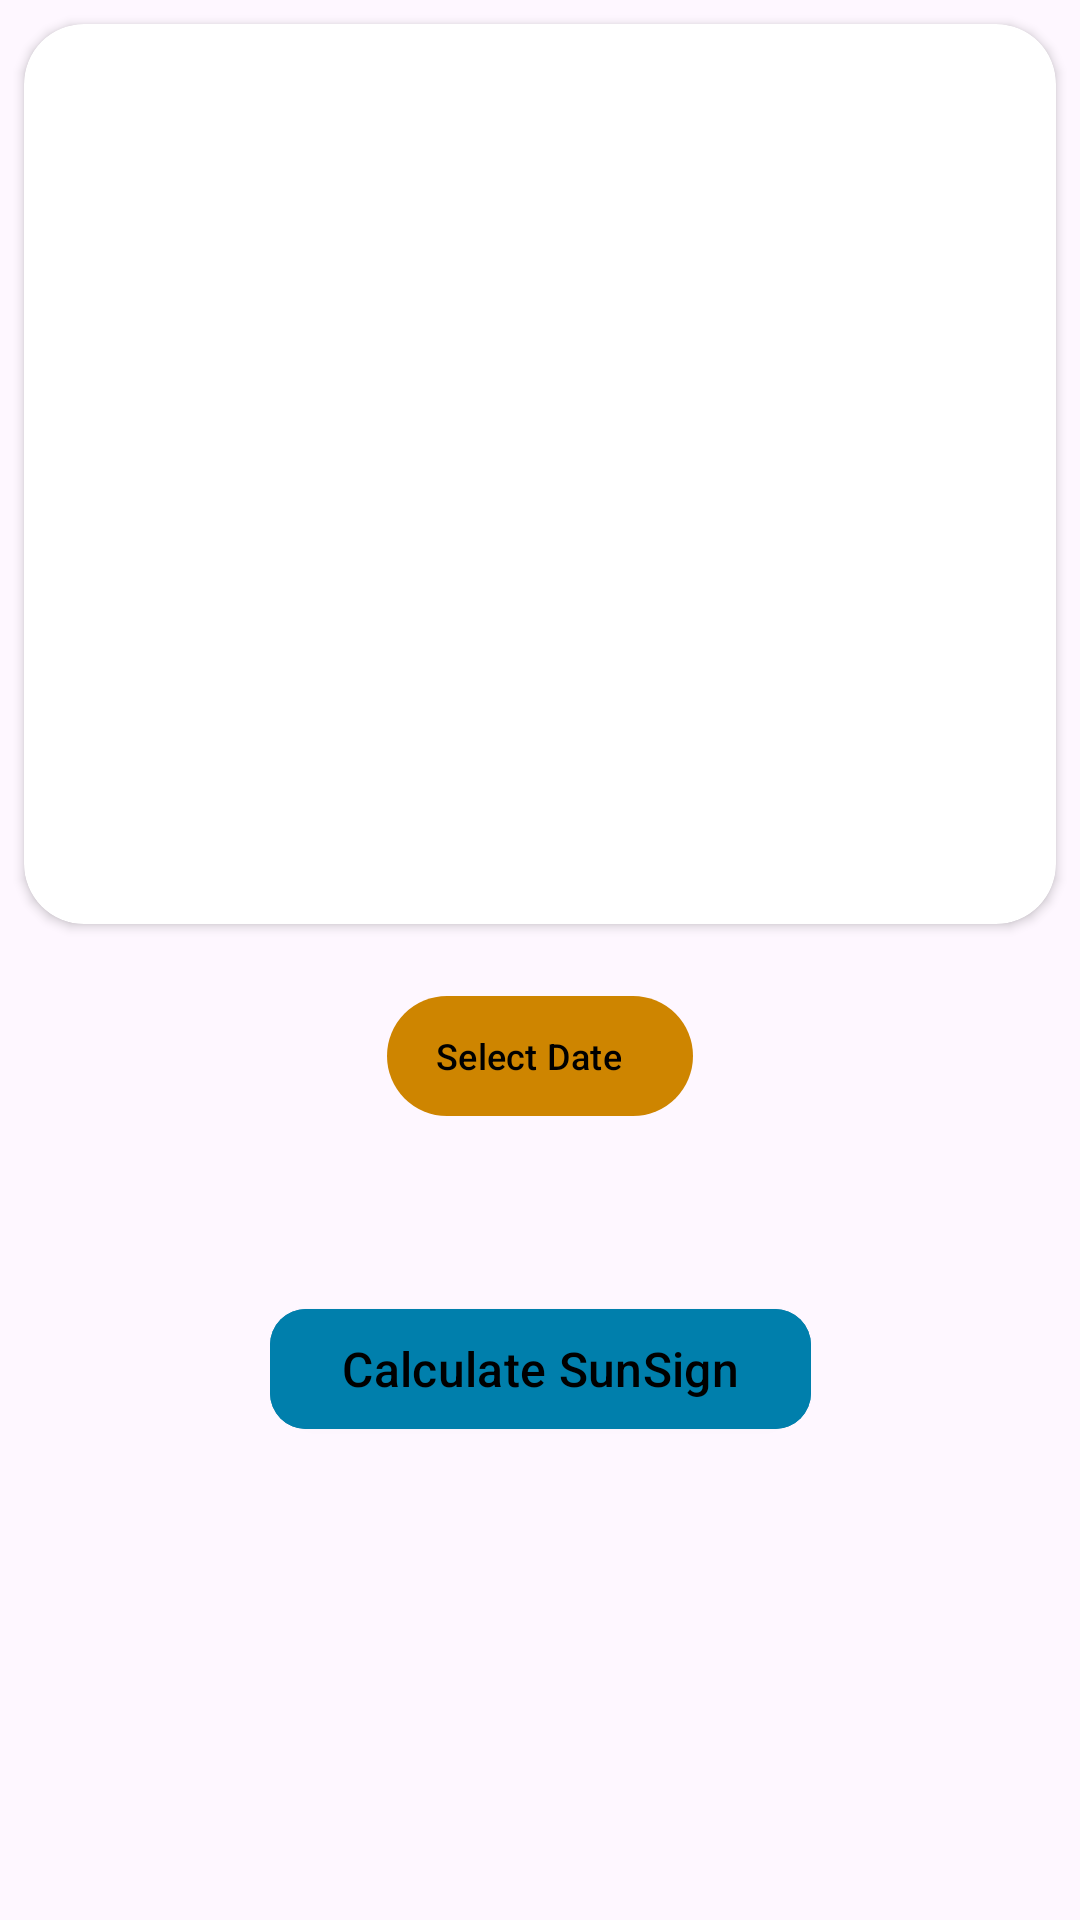

The Android layout XML behind this screen, and the referenced resources:
<!-- AndroidManifest.xml: application theme AppTheme -->
<!-- res/layout/fragment_home.xml -->
<?xml version="1.0" encoding="utf-8"?>
<androidx.constraintlayout.widget.ConstraintLayout xmlns:android="http://schemas.android.com/apk/res/android"
    xmlns:app="http://schemas.android.com/apk/res-auto"
    xmlns:tools="http://schemas.android.com/tools"
    android:id="@+id/home_fragment"
    android:layout_width="match_parent"
    android:layout_height="match_parent"
    android:orientation="vertical">

    <androidx.cardview.widget.CardView
        android:id="@+id/cardView"
        android:layout_width="0dp"
        android:padding="10dp"
        app:cardCornerRadius="20dp"
        android:layout_margin="8dp"
        android:layout_height="300dp"
        app:layout_constraintTop_toTopOf="parent"
        app:layout_constraintStart_toStartOf="parent"
        app:layout_constraintEnd_toEndOf="parent">

        <ImageView
            android:id="@+id/suncover"
            android:layout_width="wrap_content"
            android:layout_height="wrap_content"
            android:scaleType="centerCrop"
            android:src="@drawable/suncover" />

    </androidx.cardview.widget.CardView>

    <LinearLayout
        android:layout_width="wrap_content"
        android:layout_height="wrap_content"
        android:gravity="bottom"
        android:layout_margin="20dp"
        app:layout_constraintTop_toBottomOf="@id/cardView"
        app:layout_constraintStart_toStartOf="parent"
        app:layout_constraintEnd_toEndOf="parent"
        android:orientation="vertical">

        <com.google.android.material.button.MaterialButton
            android:id="@+id/btnDatePicker"
            android:layout_width="wrap_content"
            android:layout_height="wrap_content"
            android:layout_gravity="center"
            style="@style/Widget.Material3.Button.Icon"
            app:icon="@drawable/baseline_calendar_month_24"
            app:iconTint="@color/black"
            android:textSize="12sp"
            android:textColor="@color/black"
            android:text="Select Date" />

        <TextView
            android:id="@+id/tvSelectedDate"
            android:layout_width="wrap_content"
            android:layout_height="wrap_content"
            android:layout_gravity="center"
            android:padding="16dp"
            android:textSize="18sp"
            android:textStyle="italic"
            tools:text="DOB: 01/11/2012"/>

        <com.google.android.material.button.MaterialButton
            android:id="@+id/calculate"
            android:layout_width="wrap_content"
            android:layout_height="wrap_content"
            android:layout_gravity="center"
            style="@style/Widget.Material3.Button.ElevatedButton"
            android:backgroundTint="@color/colorPrimaryDandelionYellow"
            app:elevation="5dp"
            android:textColor="@color/black"
            app:cornerRadius="12dp"
            android:textAllCaps="false"
            android:textSize="16sp"
            android:text="Calculate SunSign" />
    </LinearLayout>
</androidx.constraintlayout.widget.ConstraintLayout>
<!-- resources referenced by this layout -->
<resources>
  <color name="black">#FF000000</color>
  <color name="colorPrimaryDandelionYellow">#F5BB00</color>
  <style name="AppTheme" parent="Theme.Material3.DayNight.NoActionBar">
          <item name="android:navigationBarColor">?attr/primaryBlackBackground</item>
          <item name="android:colorEdgeEffect">?attr/textColor</item>
  
          
          <item name="android:statusBarColor">?attr/iconGrayBackground</item>
  
          <item name="android:scrollbarThumbVertical">@null</item>
          <item name="android:scrollbarThumbHorizontal">@null</item>
  
          <item name="android:windowTranslucentStatus">true</item> 
          <item name="android:windowTranslucentNavigation">false</item>
  
          <item name="android:divider">@color/transparent</item>
          <item name="divider">@color/transparent</item>
          <item name="android:dividerHeight">0dp</item>
          <item name="showDividers">none</item>
  
          <item name="android:colorControlHighlight">?attr/grayTextColor</item> 
  
          <item name="android:windowAllowReturnTransitionOverlap">true</item>
          <item name="android:windowAllowEnterTransitionOverlap">true</item>
          
  
          
          <item name="colorPrimary">@color/colorPrimaryOrange</item>
          <item name="colorPrimaryDark">@color/colorPrimaryOrange</item>
          <item name="colorAccent">@color/colorAccent</item>
          <item name="textColor">@color/textColor</item>
          <item name="colorOnPrimary">@color/whiteText</item>
          <item name="grayTextColor">@color/grayTextColor</item>
          <item name="primaryGrayBackground">@color/primaryGrayBackground</item>
          <item name="primaryBlackBackground">@color/primaryBlackBackground</item>
          <item name="iconGrayBackground">@color/iconGrayBackground</item>
          <item name="boxItemBackground">@color/boxItemBackground</item>
          <item name="iconColor">@color/iconColor</item>
          <item name="white">@color/white</item>
          <item name="black">@color/black</item>
      </style>
  <color name="transparent">#00000000</color>
  <color name="colorPrimaryOrange">#CE8500</color>
  <color name="colorAccent">#3b65f5</color>
  <color name="textColor">#e9eaee</color>
  <color name="whiteText">#FFF</color>
  <color name="grayTextColor">#9ba0a4</color>
  <color name="primaryGrayBackground">#2B2C30</color>
  <color name="primaryBlackBackground">#111111</color>
  <color name="iconGrayBackground">#1C1C20</color>
  <color name="boxItemBackground">#161616</color>
  <color name="iconColor">#9ba0a6</color>
  <color name="white">#FFFFFFFF</color>
</resources>
